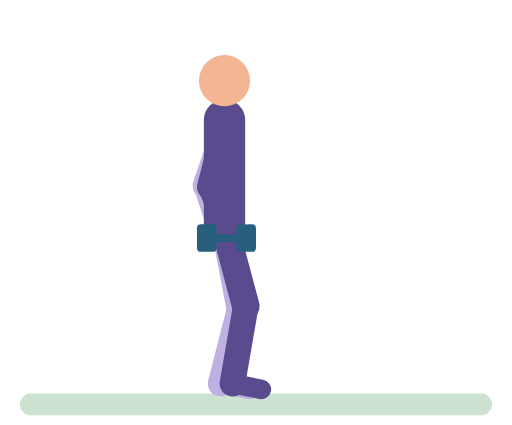
t = 0.00 s
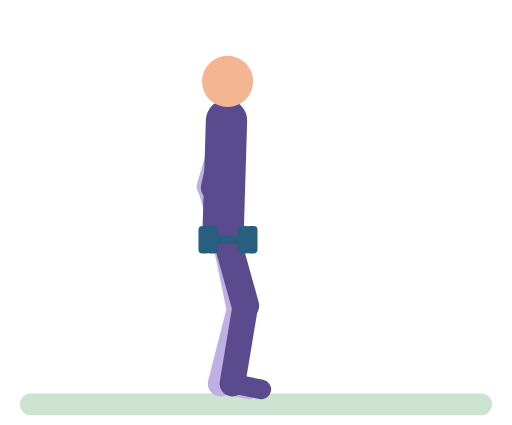
t = 0.53 s
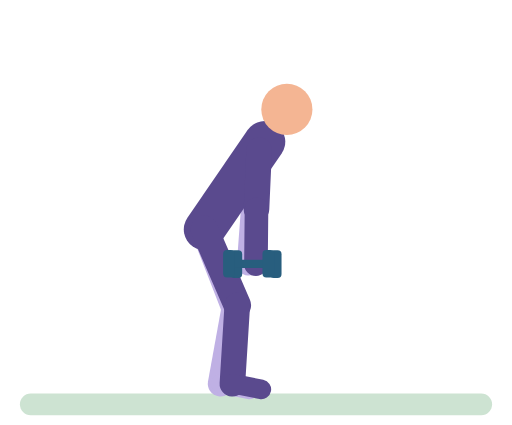
t = 1.11 s
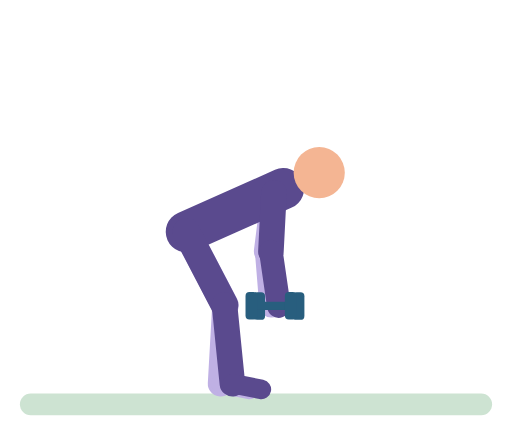
t = 1.65 s
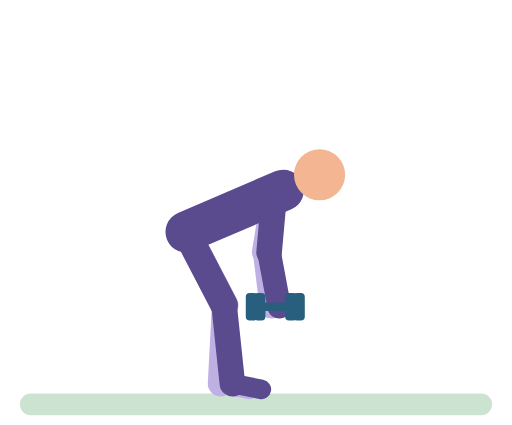
t = 2.19 s
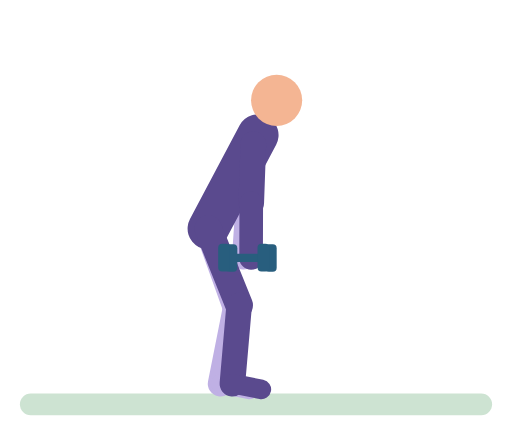
t = 2.77 s

The animated SVG that drew these frames (rendered in a browser with its animation timeline set to each time). Animation: 50 SMIL elements (animate=50); one cycle of 3.30 s, repeats indefinitely.

<svg xmlns="http://www.w3.org/2000/svg" viewBox="-10 -14 260 216" role="img" aria-label="Dumbbell Romanian deadlift"><title>Dumbbell Romanian deadlift</title><g stroke-linecap="round"><rect x="0" y="186" width="240" height="11" rx="5.5" fill="#CDE3D2"/><line x1="104" y1="52" x2="94.3" y2="80.4" stroke="#BFB0E4" stroke-width="13"><animate attributeName="x1" dur="3.3s" repeatCount="indefinite" values="104;104;105;106.4;109.6;122.3;126.4;127.7;128.9;129.4;129.3;128.7;127.7;126.1;122.4;112.4;107.9;105;104" keyTimes="0;0.1266;0.1646;0.1899;0.2278;0.3418;0.3924;0.4177;0.4557;0.557;0.6835;0.7215;0.7468;0.7722;0.8101;0.8861;0.9241;0.962;1"/><animate attributeName="y1" dur="3.3s" repeatCount="indefinite" values="52;52.2;52.8;54.3;57.1;61.3;76.4;81.2;83.6;85.1;85.6;85.6;84.4;82;78.5;63.1;59.4;56.5;54.4;52.7;52" keyTimes="0;0.1772;0.2152;0.2532;0.2911;0.3291;0.4304;0.4684;0.4937;0.519;0.557;0.6456;0.6709;0.6962;0.7215;0.8101;0.8354;0.8608;0.8861;0.9241;1"/><animate attributeName="x2" dur="3.3s" repeatCount="indefinite" values="94.3;94.3;95.4;97.9;100;106.6;109.9;119;122.4;125.6;127.6;124.7;123.7;123.6;124.7;126.5;127.4;124.9;120.5;110;106.2;101.1;98.4;95.3;94.3" keyTimes="0;0.1266;0.1519;0.1772;0.1899;0.2152;0.2532;0.3418;0.3797;0.4304;0.481;0.5063;0.5316;0.6456;0.6709;0.6835;0.6962;0.7468;0.7975;0.8861;0.9241;0.9367;0.9494;0.9747;1"/><animate attributeName="y2" dur="3.3s" repeatCount="indefinite" values="80.4;80.6;81.6;85;87;91.2;96.5;106.2;111.2;112.5;114.1;114.9;115.1;115;113.2;111.9;108.4;91;86.3;84.3;81.3;80.4" keyTimes="0;0.1519;0.1899;0.2658;0.2911;0.3291;0.3671;0.4304;0.4684;0.481;0.5063;0.5316;0.557;0.6456;0.6835;0.6962;0.7215;0.8228;0.8608;0.8861;0.9494;1"/></line><line x1="94.3" y1="80.4" x2="103" y2="107" stroke="#BFB0E4" stroke-width="12"><animate attributeName="x1" dur="3.3s" repeatCount="indefinite" values="94.3;94.3;95.4;97.9;100;106.6;109.9;119;122.4;125.6;127.6;124.7;123.7;123.6;124.7;126.5;127.4;124.9;120.5;110;106.2;101.1;98.4;95.3;94.3" keyTimes="0;0.1266;0.1519;0.1772;0.1899;0.2152;0.2532;0.3418;0.3797;0.4304;0.481;0.5063;0.5316;0.6456;0.6709;0.6835;0.6962;0.7468;0.7975;0.8861;0.9241;0.9367;0.9494;0.9747;1"/><animate attributeName="y1" dur="3.3s" repeatCount="indefinite" values="80.4;80.6;81.6;85;87;91.2;96.5;106.2;111.2;112.5;114.1;114.9;115.1;115;113.2;111.9;108.4;91;86.3;84.3;81.3;80.4" keyTimes="0;0.1519;0.1899;0.2658;0.2911;0.3291;0.3671;0.4304;0.4684;0.481;0.5063;0.5316;0.557;0.6456;0.6835;0.6962;0.7215;0.8228;0.8608;0.8861;0.9494;1"/><animate attributeName="x2" dur="3.3s" repeatCount="indefinite" values="103;103.1;104.6;108.7;119.2;124.2;127.5;128.2;128.4;128.4;126.8;122.1;110.1;106.6;103.7;103" keyTimes="0;0.1392;0.1899;0.2532;0.3671;0.4304;0.4937;0.519;0.557;0.6456;0.6962;0.7595;0.8734;0.9114;0.962;1"/><animate attributeName="y2" dur="3.3s" repeatCount="indefinite" values="107;107.2;107.9;110.1;113;114.9;119.1;136;140.5;142.3;142.6;142.6;141.2;139.9;136.4;120.9;115.6;112.3;110.6;108;107" keyTimes="0;0.1392;0.1646;0.2025;0.2658;0.2911;0.3291;0.443;0.481;0.519;0.557;0.6456;0.6835;0.6962;0.7215;0.8101;0.8481;0.8861;0.9241;0.962;1"/></line><line x1="104" y1="101" x2="111.9" y2="142.2" stroke="#BFB0E4" stroke-width="14"><animate attributeName="x1" dur="3.3s" repeatCount="indefinite" values="104;103.9;102.7;99.6;89.8;86.7;84.4;84;84;85.3;89.1;97.6;101.2;103.5;104" keyTimes="0;0.1392;0.1899;0.2532;0.3924;0.443;0.5063;0.557;0.6456;0.6962;0.7595;0.8608;0.9114;0.962;1"/><animate attributeName="y1" dur="3.3s" repeatCount="indefinite" values="101;101.2;103.6;104;103.8;101.4;101" keyTimes="0;0.1899;0.443;0.557;0.6962;0.9114;1"/><animate attributeName="x2" dur="3.3s" repeatCount="indefinite" values="111.9;111.9;111.3;109.7;104.8;103.9;103.8;104.1;105.4;109.4;110.8;111.6;111.9" keyTimes="0;0.1646;0.2405;0.3165;0.4684;0.519;0.557;0.6709;0.7215;0.8228;0.8734;0.9241;1"/><animate attributeName="y2" dur="3.3s" repeatCount="indefinite" values="142.2;142.2;141;141.1;142.2" keyTimes="0;0.2152;0.557;0.7215;1"/></line><line x1="111.9" y1="142.2" x2="102" y2="181" stroke="#BFB0E4" stroke-width="13"><animate attributeName="x1" dur="3.3s" repeatCount="indefinite" values="111.9;111.9;111.3;109.7;104.8;103.9;103.8;104.1;105.4;109.4;110.8;111.6;111.9" keyTimes="0;0.1646;0.2405;0.3165;0.4684;0.519;0.557;0.6709;0.7215;0.8228;0.8734;0.9241;1"/><animate attributeName="y1" dur="3.3s" repeatCount="indefinite" values="142.2;142.2;141;141.1;142.2" keyTimes="0;0.2152;0.557;0.7215;1"/></line><line x1="102" y1="181" x2="116.7" y2="183.9" stroke="#BFB0E4" stroke-width="10"/><line x1="104" y1="101" x2="104" y2="47" stroke="#5A4A8E" stroke-width="21"><animate attributeName="x1" dur="3.3s" repeatCount="indefinite" values="104;103.9;102.7;99.6;89.8;86.7;84.4;84;84;85.3;89.1;97.6;101.2;103.5;104" keyTimes="0;0.1392;0.1899;0.2532;0.3924;0.443;0.5063;0.557;0.6456;0.6962;0.7595;0.8608;0.9114;0.962;1"/><animate attributeName="y1" dur="3.3s" repeatCount="indefinite" values="101;101.2;103.6;104;103.8;101.4;101" keyTimes="0;0.1899;0.443;0.557;0.6962;0.9114;1"/><animate attributeName="x2" dur="3.3s" repeatCount="indefinite" values="104;104;105.1;106.8;110.5;125.2;130.1;131.8;133.2;133.9;134.1;133.8;133;131.7;129.7;125.3;113.7;108.6;105.2;104" keyTimes="0;0.1266;0.1646;0.1899;0.2278;0.3418;0.3924;0.4177;0.4557;0.4937;0.557;0.6835;0.7215;0.7468;0.7722;0.8101;0.8861;0.9241;0.962;1"/><animate attributeName="y2" dur="3.3s" repeatCount="indefinite" values="47;47.2;47.9;49.5;52.5;57.1;60.9;73.6;78.9;81.5;83.2;83.8;83.7;82.4;79.8;76;59.1;55;51.8;49.6;48.2;47.2;47" keyTimes="0;0.1772;0.2152;0.2532;0.2911;0.3291;0.3544;0.4304;0.4684;0.4937;0.519;0.557;0.6456;0.6709;0.6962;0.7215;0.8101;0.8354;0.8608;0.8861;0.9114;0.9494;1"/></line><circle cx="104" cy="27" r="13" fill="#F4B593"><animate attributeName="cx" dur="3.3s" repeatCount="indefinite" values="104;104;105.7;108.3;114;118.7;137;143.4;146.6;149;151.3;152.3;152.6;152.6;152;150.2;147.8;144.4;139.8;134.3;118.9;111;107.2;105.8;104.2;104" keyTimes="0;0.1266;0.1646;0.1899;0.2278;0.2532;0.3418;0.3797;0.4051;0.4304;0.4684;0.5063;0.557;0.6456;0.6835;0.7215;0.7468;0.7722;0.7975;0.8228;0.8861;0.9241;0.9494;0.962;0.9873;1"/><animate attributeName="cy" dur="3.3s" repeatCount="indefinite" values="27;27.4;28.6;31.3;34.2;40.3;45.5;62.5;69.7;73.2;75.5;76.1;76.3;76.1;74.4;70.9;65.7;43;37.5;33.2;30.3;28.4;27.3;27" keyTimes="0;0.1899;0.2278;0.2658;0.2911;0.3291;0.3544;0.4304;0.4684;0.4937;0.519;0.5316;0.557;0.6456;0.6709;0.6962;0.7215;0.8101;0.8354;0.8608;0.8861;0.9114;0.9494;1"/></circle><line x1="104" y1="101" x2="114.8" y2="141.6" stroke="#5A4A8E" stroke-width="14"><animate attributeName="x1" dur="3.3s" repeatCount="indefinite" values="104;103.9;102.7;99.6;89.8;86.7;84.4;84;84;85.3;89.1;97.6;101.2;103.5;104" keyTimes="0;0.1392;0.1899;0.2532;0.3924;0.443;0.5063;0.557;0.6456;0.6962;0.7595;0.8608;0.9114;0.962;1"/><animate attributeName="y1" dur="3.3s" repeatCount="indefinite" values="101;101.2;103.6;104;103.8;101.4;101" keyTimes="0;0.1899;0.443;0.557;0.6962;0.9114;1"/><animate attributeName="x2" dur="3.3s" repeatCount="indefinite" values="114.8;114.7;113.9;111.3;104.8;103.5;103.4;103.8;105.6;110.8;112.9;114.4;114.8" keyTimes="0;0.1519;0.2278;0.3165;0.4684;0.519;0.557;0.6709;0.7215;0.8228;0.8734;0.9367;1"/><animate attributeName="y2" dur="3.3s" repeatCount="indefinite" values="141.6;141;141;141.6" keyTimes="0;0.3924;0.7848;1"/></line><line x1="114.8" y1="141.6" x2="108" y2="181" stroke="#5A4A8E" stroke-width="13"><animate attributeName="x1" dur="3.3s" repeatCount="indefinite" values="114.8;114.7;113.9;111.3;104.8;103.5;103.4;103.8;105.6;110.8;112.9;114.4;114.8" keyTimes="0;0.1519;0.2278;0.3165;0.4684;0.519;0.557;0.6709;0.7215;0.8228;0.8734;0.9367;1"/><animate attributeName="y1" dur="3.3s" repeatCount="indefinite" values="141.6;141;141;141.6" keyTimes="0;0.3924;0.7848;1"/></line><line x1="108" y1="181" x2="122.7" y2="183.9" stroke="#5A4A8E" stroke-width="10"/><line x1="104" y1="52" x2="96.5" y2="81" stroke="#5A4A8E" stroke-width="13"><animate attributeName="x1" dur="3.3s" repeatCount="indefinite" values="104;104;105;106.4;109.6;122.3;126.4;127.7;128.9;129.4;129.3;128.7;127.7;126.1;122.4;112.4;107.9;105;104" keyTimes="0;0.1266;0.1646;0.1899;0.2278;0.3418;0.3924;0.4177;0.4557;0.557;0.6835;0.7215;0.7468;0.7722;0.8101;0.8861;0.9241;0.962;1"/><animate attributeName="y1" dur="3.3s" repeatCount="indefinite" values="52;52.2;52.8;54.3;57.1;61.3;76.4;81.2;83.6;85.1;85.6;85.6;84.4;82;78.5;63.1;59.4;56.5;54.4;52.7;52" keyTimes="0;0.1772;0.2152;0.2532;0.2911;0.3291;0.4304;0.4684;0.4937;0.519;0.557;0.6456;0.6709;0.6962;0.7215;0.8101;0.8354;0.8608;0.8861;0.9241;1"/><animate attributeName="x2" dur="3.3s" repeatCount="indefinite" values="96.5;96.5;97.5;100.1;102.1;105.1;108.7;111.9;120.9;124.3;127.6;129.6;126.9;125.8;125.9;126.9;128.6;129.5;127.7;125.9;122.4;112;108.3;103.2;100.5;97.5;96.5" keyTimes="0;0.1266;0.1519;0.1772;0.1899;0.2025;0.2152;0.2532;0.3418;0.3797;0.4304;0.481;0.5063;0.5443;0.6456;0.6709;0.6835;0.6962;0.7342;0.7595;0.7975;0.8861;0.9241;0.9367;0.9494;0.9747;1"/><animate attributeName="y2" dur="3.3s" repeatCount="indefinite" values="81;81.4;83.2;85.1;87.1;91.3;106.4;111.2;114.4;115.3;115.4;115.3;113.3;108.5;91.2;86.4;84.4;83.1;81.4;81" keyTimes="0;0.1646;0.2278;0.2658;0.2911;0.3291;0.4304;0.4684;0.5063;0.5316;0.557;0.6456;0.6835;0.7215;0.8228;0.8608;0.8861;0.9114;0.962;1"/></line><line x1="96.5" y1="81" x2="107" y2="107" stroke="#5A4A8E" stroke-width="12"><animate attributeName="x1" dur="3.3s" repeatCount="indefinite" values="96.5;96.5;97.5;100.1;102.1;105.1;108.7;111.9;120.9;124.3;127.6;129.6;126.9;125.8;125.9;126.9;128.6;129.5;127.7;125.9;122.4;112;108.3;103.2;100.5;97.5;96.5" keyTimes="0;0.1266;0.1519;0.1772;0.1899;0.2025;0.2152;0.2532;0.3418;0.3797;0.4304;0.481;0.5063;0.5443;0.6456;0.6709;0.6835;0.6962;0.7342;0.7595;0.7975;0.8861;0.9241;0.9367;0.9494;0.9747;1"/><animate attributeName="y1" dur="3.3s" repeatCount="indefinite" values="81;81.4;83.2;85.1;87.1;91.3;106.4;111.2;114.4;115.3;115.4;115.3;113.3;108.5;91.2;86.4;84.4;83.1;81.4;81" keyTimes="0;0.1646;0.2278;0.2658;0.2911;0.3291;0.4304;0.4684;0.5063;0.5316;0.557;0.6456;0.6835;0.7215;0.8228;0.8608;0.8861;0.9114;0.962;1"/><animate attributeName="x2" dur="3.3s" repeatCount="indefinite" values="107;107.1;108.6;112.5;124;128.9;131.9;132.4;132.4;130.8;125.9;113.8;110.5;107.7;107" keyTimes="0;0.1392;0.1899;0.2532;0.3797;0.443;0.5063;0.557;0.6456;0.6962;0.7595;0.8734;0.9114;0.962;1"/><animate attributeName="y2" dur="3.3s" repeatCount="indefinite" values="107;107.2;107.9;113.1;115.1;119.3;134.4;139.2;140.5;141.9;142.6;142.6;141.2;140;136.5;121.1;115.8;112.4;110.6;108.7;107.4;107" keyTimes="0;0.1392;0.1646;0.2658;0.2911;0.3291;0.4304;0.4684;0.481;0.5063;0.557;0.6456;0.6835;0.6962;0.7215;0.8101;0.8481;0.8861;0.9241;0.9494;0.9747;1"/></line><line x1="98" y1="107" x2="116" y2="107" stroke="#285E7E" stroke-width="4"><animate attributeName="x1" dur="3.3s" repeatCount="indefinite" values="98;98.1;99.6;103.5;115;119.9;122.9;123.4;123.4;121.8;116.9;104.8;101.5;98.7;98" keyTimes="0;0.1392;0.1899;0.2532;0.3797;0.443;0.5063;0.557;0.6456;0.6962;0.7595;0.8734;0.9114;0.962;1"/><animate attributeName="y1" dur="3.3s" repeatCount="indefinite" values="107;107.2;107.9;113.1;115.1;119.3;134.4;139.2;140.5;141.9;142.6;142.6;141.2;140;136.5;121.1;115.8;112.4;110.6;108.7;107.4;107" keyTimes="0;0.1392;0.1646;0.2658;0.2911;0.3291;0.4304;0.4684;0.481;0.5063;0.557;0.6456;0.6835;0.6962;0.7215;0.8101;0.8481;0.8861;0.9241;0.9494;0.9747;1"/><animate attributeName="x2" dur="3.3s" repeatCount="indefinite" values="116;116.1;117.6;121.5;133;137.9;140.9;141.4;141.4;139.8;134.9;122.8;119.5;116.7;116" keyTimes="0;0.1392;0.1899;0.2532;0.3797;0.443;0.5063;0.557;0.6456;0.6962;0.7595;0.8734;0.9114;0.962;1"/><animate attributeName="y2" dur="3.3s" repeatCount="indefinite" values="107;107.2;107.9;113.1;115.1;119.3;134.4;139.2;140.5;141.9;142.6;142.6;141.2;140;136.5;121.1;115.8;112.4;110.6;108.7;107.4;107" keyTimes="0;0.1392;0.1646;0.2658;0.2911;0.3291;0.4304;0.4684;0.481;0.5063;0.557;0.6456;0.6835;0.6962;0.7215;0.8101;0.8481;0.8861;0.9241;0.9494;0.9747;1"/></line><rect x="94" y="100" width="6" height="14" rx="2" fill="#285E7E"><animate attributeName="x" dur="3.3s" repeatCount="indefinite" values="94;94.1;95.6;99.5;111;115.9;118.9;119.4;119.4;117.8;112.9;100.8;97.5;94.7;94" keyTimes="0;0.1392;0.1899;0.2532;0.3797;0.443;0.5063;0.557;0.6456;0.6962;0.7595;0.8734;0.9114;0.962;1"/><animate attributeName="y" dur="3.3s" repeatCount="indefinite" values="100;100.2;100.9;106.1;108.1;112.3;127.4;132.2;133.5;134.9;135.6;135.6;134.2;133;129.5;114.1;108.8;105.4;103.6;101.7;100.4;100" keyTimes="0;0.1392;0.1646;0.2658;0.2911;0.3291;0.4304;0.4684;0.481;0.5063;0.557;0.6456;0.6835;0.6962;0.7215;0.8101;0.8481;0.8861;0.9241;0.9494;0.9747;1"/></rect><rect x="114" y="100" width="6" height="14" rx="2" fill="#285E7E"><animate attributeName="x" dur="3.3s" repeatCount="indefinite" values="114;114.1;115.6;119.5;131;135.9;138.9;139.4;139.4;137.8;132.9;120.8;117.5;114.7;114" keyTimes="0;0.1392;0.1899;0.2532;0.3797;0.443;0.5063;0.557;0.6456;0.6962;0.7595;0.8734;0.9114;0.962;1"/><animate attributeName="y" dur="3.3s" repeatCount="indefinite" values="100;100.2;100.9;106.1;108.1;112.3;127.4;132.2;133.5;134.9;135.6;135.6;134.2;133;129.5;114.1;108.8;105.4;103.6;101.7;100.4;100" keyTimes="0;0.1392;0.1646;0.2658;0.2911;0.3291;0.4304;0.4684;0.481;0.5063;0.557;0.6456;0.6835;0.6962;0.7215;0.8101;0.8481;0.8861;0.9241;0.9494;0.9747;1"/></rect><line x1="94" y1="107" x2="112" y2="107" stroke="#285E7E" stroke-width="4"><animate attributeName="x1" dur="3.3s" repeatCount="indefinite" values="94;94.1;95.6;99.7;110.2;115.2;118.5;119.2;119.4;119.4;117.8;113.1;101.1;97.6;94.7;94" keyTimes="0;0.1392;0.1899;0.2532;0.3671;0.4304;0.4937;0.519;0.557;0.6456;0.6962;0.7595;0.8734;0.9114;0.962;1"/><animate attributeName="y1" dur="3.3s" repeatCount="indefinite" values="107;107.2;107.9;110.1;113;114.9;119.1;136;140.5;142.3;142.6;142.6;141.2;139.9;136.4;120.9;115.6;112.3;110.6;108;107" keyTimes="0;0.1392;0.1646;0.2025;0.2658;0.2911;0.3291;0.443;0.481;0.519;0.557;0.6456;0.6835;0.6962;0.7215;0.8101;0.8481;0.8861;0.9241;0.962;1"/><animate attributeName="x2" dur="3.3s" repeatCount="indefinite" values="112;112.1;113.6;117.7;128.2;133.2;136.5;137.2;137.4;137.4;135.8;131.1;119.1;115.6;112.7;112" keyTimes="0;0.1392;0.1899;0.2532;0.3671;0.4304;0.4937;0.519;0.557;0.6456;0.6962;0.7595;0.8734;0.9114;0.962;1"/><animate attributeName="y2" dur="3.3s" repeatCount="indefinite" values="107;107.2;107.9;110.1;113;114.9;119.1;136;140.5;142.3;142.6;142.6;141.2;139.9;136.4;120.9;115.6;112.3;110.6;108;107" keyTimes="0;0.1392;0.1646;0.2025;0.2658;0.2911;0.3291;0.443;0.481;0.519;0.557;0.6456;0.6835;0.6962;0.7215;0.8101;0.8481;0.8861;0.9241;0.962;1"/></line><rect x="90" y="100" width="6" height="14" rx="2" fill="#285E7E"><animate attributeName="x" dur="3.3s" repeatCount="indefinite" values="90;90.1;91.6;95.7;106.2;111.2;114.5;115.2;115.4;115.4;113.8;109.1;97.1;93.6;90.7;90" keyTimes="0;0.1392;0.1899;0.2532;0.3671;0.4304;0.4937;0.519;0.557;0.6456;0.6962;0.7595;0.8734;0.9114;0.962;1"/><animate attributeName="y" dur="3.3s" repeatCount="indefinite" values="100;100.2;100.9;103.1;106;107.9;112.1;129;133.5;135.3;135.6;135.6;134.2;132.9;129.4;113.9;108.6;105.3;103.6;101;100" keyTimes="0;0.1392;0.1646;0.2025;0.2658;0.2911;0.3291;0.443;0.481;0.519;0.557;0.6456;0.6835;0.6962;0.7215;0.8101;0.8481;0.8861;0.9241;0.962;1"/></rect><rect x="110" y="100" width="6" height="14" rx="2" fill="#285E7E"><animate attributeName="x" dur="3.3s" repeatCount="indefinite" values="110;110.1;111.6;115.7;126.2;131.2;134.5;135.2;135.4;135.4;133.8;129.1;117.1;113.6;110.7;110" keyTimes="0;0.1392;0.1899;0.2532;0.3671;0.4304;0.4937;0.519;0.557;0.6456;0.6962;0.7595;0.8734;0.9114;0.962;1"/><animate attributeName="y" dur="3.3s" repeatCount="indefinite" values="100;100.2;100.9;103.1;106;107.9;112.1;129;133.5;135.3;135.6;135.6;134.2;132.9;129.4;113.9;108.6;105.3;103.6;101;100" keyTimes="0;0.1392;0.1646;0.2025;0.2658;0.2911;0.3291;0.443;0.481;0.519;0.557;0.6456;0.6835;0.6962;0.7215;0.8101;0.8481;0.8861;0.9241;0.962;1"/></rect></g></svg>
